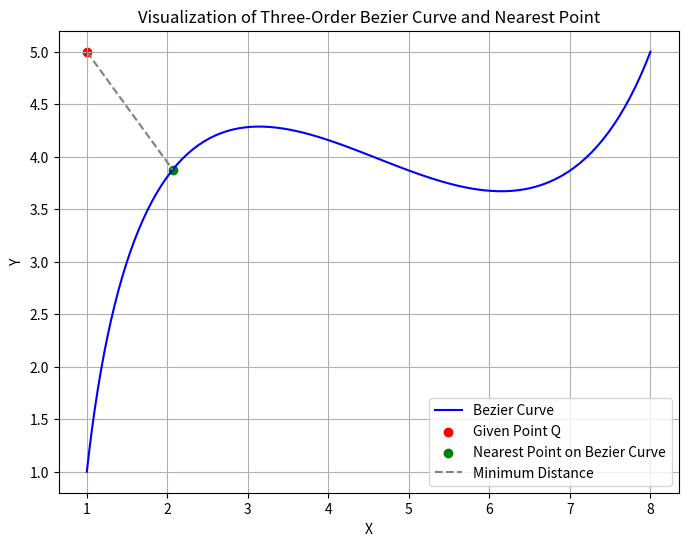

Source code (Python):
import numpy as np
import matplotlib.pyplot as plt
from scipy.optimize import minimize


def bezier(t, p0, p1, p2, p3):
    x = (1 - t) ** 3 * p0[0] + 3 * t * (1 - t) ** 2 * p1[0] + 3 * t ** 2 * (1 - t) * p2[0] + t ** 3 * p3[0]
    y = (1 - t) ** 3 * p0[1] + 3 * t * (1 - t) ** 2 * p1[1] + 3 * t ** 2 * (1 - t) * p2[1] + t ** 3 * p3[1]
    return x, y


def distance_squared(p1, p2):
    return (p1[0] - p2[0]) ** 2 + (p1[1] - p2[1]) ** 2


def find_min_distance_to_bezier(Q, P0, P1, P2, P3):
    # Define the distance function to be minimized
    def distance_to_bezier(t):
        B = bezier(t, P0, P1, P2, P3)
        return distance_squared(B, Q)

    # Perform the optimization to find t that minimizes the distance
    result = minimize(distance_to_bezier, x0=0.5, bounds=[(0, 1)])
    t_min_distance = result.x[0]
    B_min_distance = bezier(t_min_distance, P0, P1, P2, P3)
    return B_min_distance, distance_squared(B_min_distance, Q)


# Example usage
Q = (1, 5)  # Point for which we want to find the minimum distance to the Bezier curve
P0 = (1, 1)
P1 = (2, 8)
P2 = (6, 1)
P3 = (8, 5)

B, min_distance_squared = find_min_distance_to_bezier(Q, P0, P1, P2, P3)
min_distance = min_distance_squared ** 0.5  # Square root to get the actual distance

# Plotting the Bezier curve, the given point, and the nearest point
t_values = np.linspace(0, 1, 100)
curve_points = [bezier(t, P0, P1, P2, P3) for t in t_values]
curve_x, curve_y = zip(*curve_points)

plt.figure(figsize=(8, 6))
plt.plot(curve_x, curve_y, label="Bezier Curve", color="blue")
plt.scatter([Q[0]], [Q[1]], color="red", label="Given Point Q")
plt.scatter([B[0]], [B[1]], color="green", label="Nearest Point on Bezier Curve")
plt.plot([Q[0], B[0]], [Q[1], B[1]], "--", color="gray", label="Minimum Distance")
plt.xlabel("X")
plt.ylabel("Y")
plt.title("Visualization of Three-Order Bezier Curve and Nearest Point")
plt.legend()
plt.grid(True)
plt.show()
